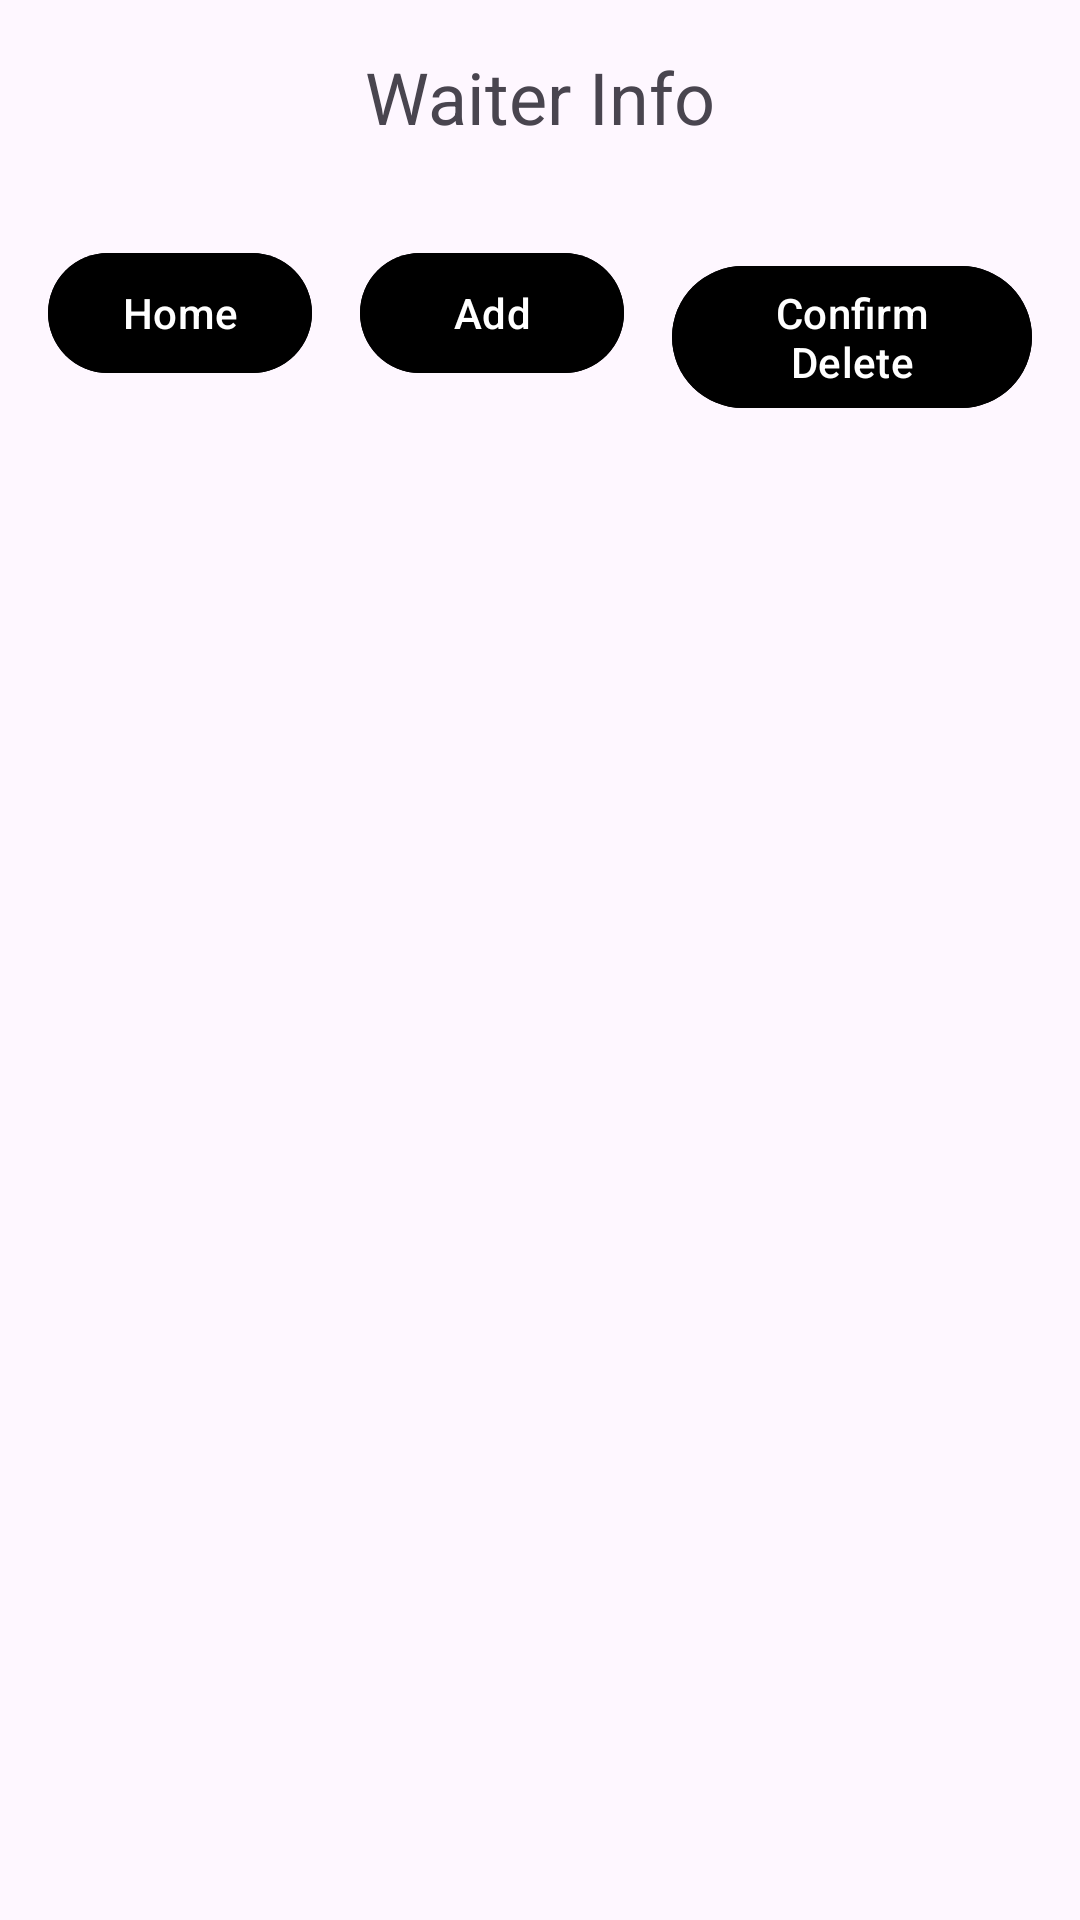

The Android layout XML behind this screen, and the referenced resources:
<!-- AndroidManifest.xml: application theme Theme.Resturent -->
<!-- res/layout/activity_waiter.xml -->
<?xml version="1.0" encoding="utf-8"?>
<RelativeLayout xmlns:android="http://schemas.android.com/apk/res/android"
    android:layout_width="match_parent"
    android:layout_height="match_parent"
    android:padding="16dp">

    <TextView
        android:id="@+id/titleTextView"
        android:layout_width="wrap_content"
        android:layout_height="wrap_content"
        android:text="Waiter Info"
        android:textSize="24sp"
        android:layout_centerHorizontal="true"
        android:layout_marginBottom="16dp"
        />

    <ListView
        android:id="@+id/waiterListView"
        android:layout_width="match_parent"
        android:layout_height="wrap_content"
        android:layout_below="@id/titleTextView"
        android:divider="@android:color/darker_gray"
        android:dividerHeight="1dp"
       />

    <Button
        android:id="@+id/homeButton"
        android:layout_width="wrap_content"
        android:layout_height="wrap_content"
        android:text="Home"
        android:layout_below="@id/waiterListView"
        android:layout_alignParentLeft="true"
        android:layout_marginTop="16dp"
        android:backgroundTint="#000000"
        android:textColor="#FFFFFF"/>

    <Button
        android:id="@+id/addButton"
        android:layout_width="wrap_content"
        android:layout_height="wrap_content"
        android:text="Add"
        android:layout_toRightOf="@id/homeButton"
        android:layout_alignBaseline="@id/homeButton"
        android:layout_marginLeft="16dp"
        android:backgroundTint="#000000"
        android:textColor="#FFFFFF"/>

    <Button
        android:id="@+id/confirmDeleteButton"
        android:layout_width="wrap_content"
        android:layout_height="wrap_content"
        android:text="Confirm Delete"
        android:layout_toRightOf="@id/addButton"
        android:layout_alignBaseline="@id/homeButton"
        android:layout_marginLeft="16dp"
        android:backgroundTint="#000000"
        android:textColor="#FFFFFF"/>

</RelativeLayout>
<!-- resources referenced by this layout -->
<resources>
  <style name="Theme.Resturent" parent="Base.Theme.Resturent" />
  <style name="Base.Theme.Resturent" parent="Theme.Material3.DayNight.NoActionBar">
          
          
      </style>
</resources>
